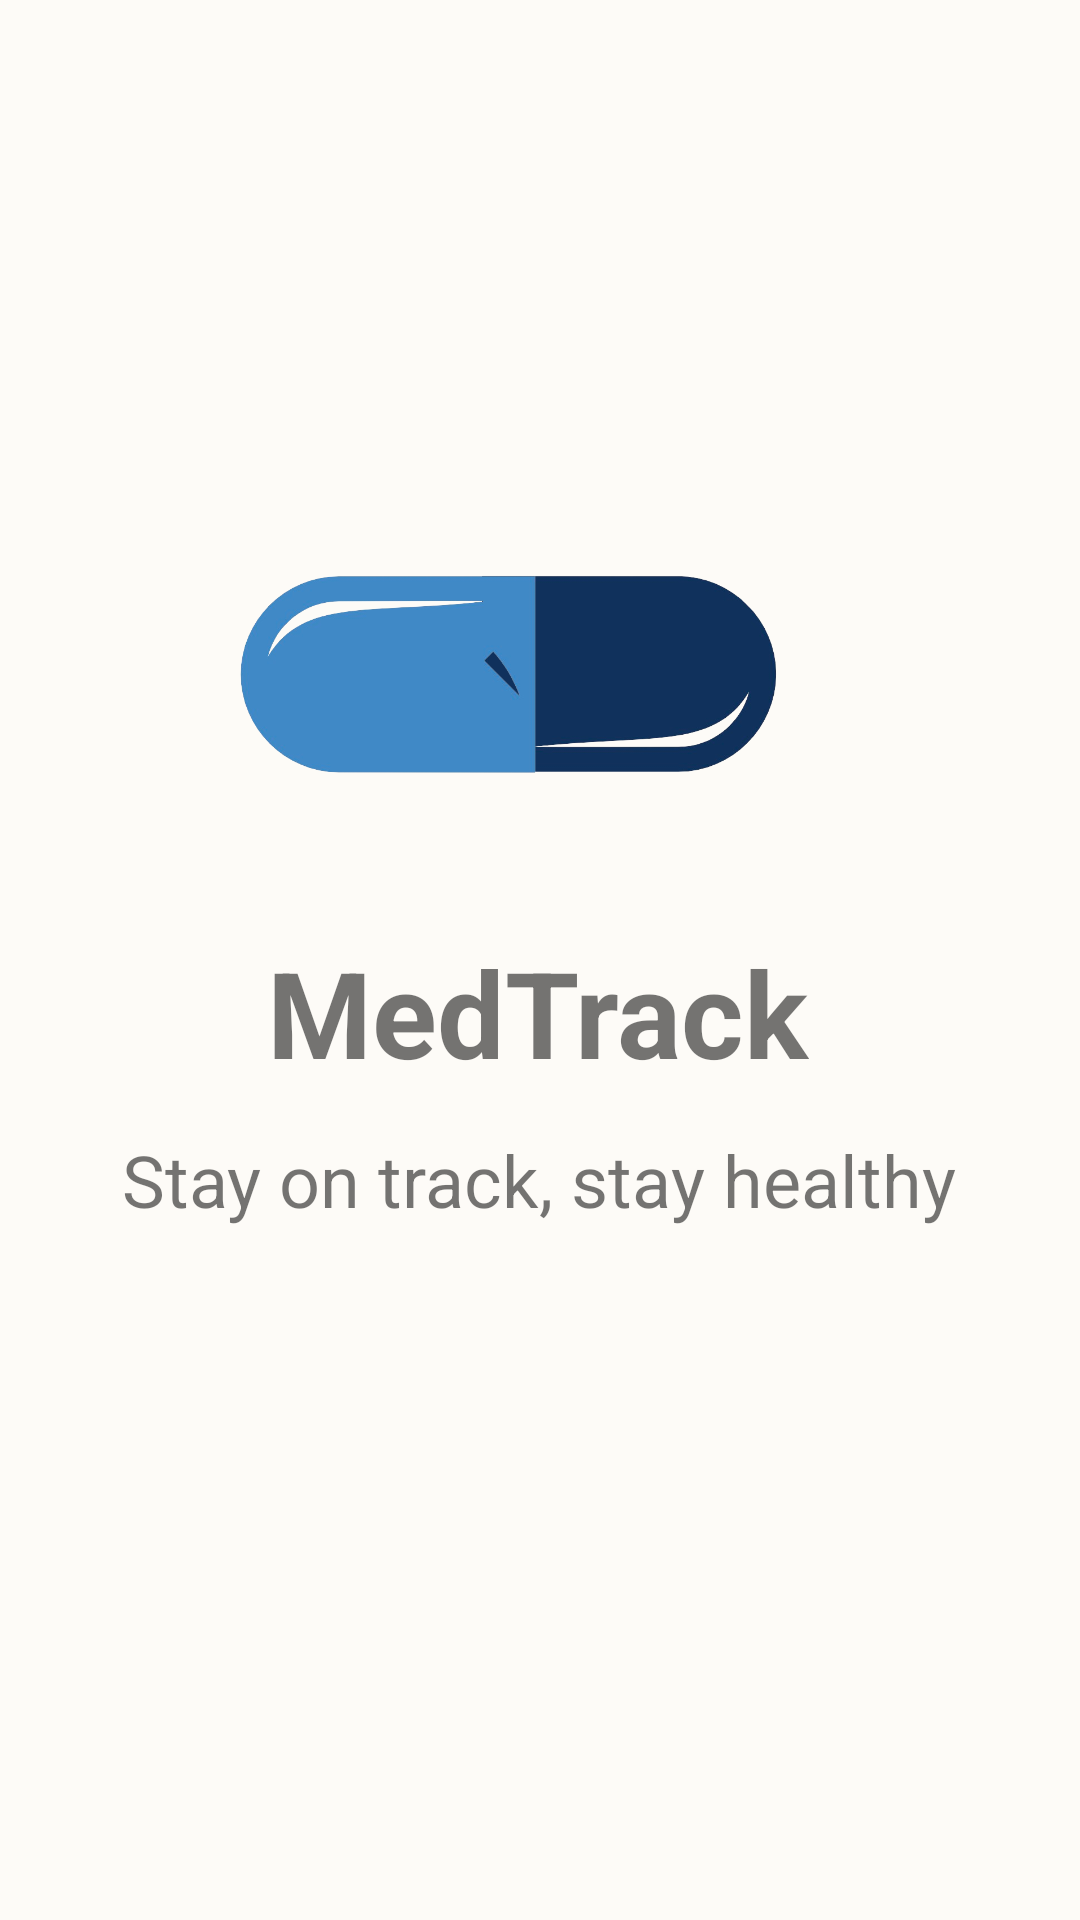

Here is an Android app screen rendered from its layout file. Give the layout XML and the strings, colors and styles it references.
<!-- AndroidManifest.xml: application theme AppTheme -->
<!-- res/layout/activity_splash.xml -->
<?xml version="1.0" encoding="utf-8"?>
<androidx.constraintlayout.widget.ConstraintLayout xmlns:android="http://schemas.android.com/apk/res/android"
    xmlns:app="http://schemas.android.com/apk/res-auto"
    xmlns:tools="http://schemas.android.com/tools"
    android:id="@+id/main"
    android:layout_width="match_parent"
    android:layout_height="match_parent"
    android:background="@color/bg_main"
    tools:context=".activities.SplashActivity">

    <ImageView
        android:id="@+id/rightPill"
        android:layout_width="100dp"
        android:layout_height="90dp"
        android:layout_centerInParent="true"
        android:layout_marginStart="10dp"
        android:layout_marginEnd="100dp"
        android:src="@drawable/right_pill_logo"
        app:layout_constraintBottom_toBottomOf="parent"
        app:layout_constraintEnd_toEndOf="parent"
        app:layout_constraintHorizontal_bias="1.0"
        app:layout_constraintStart_toEndOf="@+id/leftPill"
        app:layout_constraintTop_toTopOf="parent"
        app:layout_constraintVertical_bias="0.327" />

    <ImageView
        android:id="@+id/leftPill"
        android:layout_width="100dp"
        android:layout_height="90dp"
        android:layout_centerInParent="true"
        android:src="@drawable/left_pill_logo"
        app:layout_constraintBottom_toBottomOf="parent"
        app:layout_constraintEnd_toEndOf="parent"
        app:layout_constraintHorizontal_bias="0.308"
        app:layout_constraintStart_toStartOf="parent"
        app:layout_constraintTop_toTopOf="parent"
        app:layout_constraintVertical_bias="0.327" />


    <TextView
        android:id="@+id/textView"
        android:layout_width="wrap_content"
        android:layout_height="wrap_content"
        android:layout_marginBottom="276dp"
        android:text="@string/medtrack"
        android:textSize="40sp"
        android:textStyle="bold"
        app:layout_constraintBottom_toBottomOf="parent"
        app:layout_constraintEnd_toEndOf="parent"
        app:layout_constraintHorizontal_bias="0.497"
        app:layout_constraintStart_toStartOf="parent"
        app:layout_constraintVertical_bias="0.09" />

    <TextView
        android:id="@+id/textView3"
        android:layout_width="wrap_content"
        android:layout_height="wrap_content"
        android:text="@string/stay_on_track_stay_healthy"
        android:textSize="24sp"
        app:layout_constraintBottom_toBottomOf="parent"
        app:layout_constraintEnd_toEndOf="parent"
        app:layout_constraintHorizontal_bias="0.496"
        app:layout_constraintStart_toStartOf="parent"
        app:layout_constraintTop_toBottomOf="@+id/textView"
        app:layout_constraintVertical_bias="0.053" />

</androidx.constraintlayout.widget.ConstraintLayout>
<!-- resources referenced by this layout -->
<resources>
  <color name="bg_main">#FDFBF7</color>
  <!-- drawable left_pill_logo: png bitmap (drawable, 42824 bytes) -->
  <!-- drawable right_pill_logo: png bitmap (drawable, 37748 bytes) -->
  <string name="medtrack">MedTrack</string>
  <string name="stay_on_track_stay_healthy">Stay on track, stay healthy</string>
  <style name="AppTheme" parent="Theme.MaterialComponents.Light.NoActionBar">
          
          <item name="colorPrimary">@color/blueMain</item>
          <item name="colorPrimaryDark">@color/blueDark</item>
          <item name="colorAccent">@color/bluelight</item>
          <item name="android:popupMenuStyle">@style/PopupMenu</item>
  
      </style>
  <color name="blueMain">#56A5E1</color>
  <color name="blueDark">#1F4D75</color>
  <color name="bluelight">#E4F0F9</color>
  <style name="PopupMenu" parent="@android:style/Widget.PopupMenu">
          
          <item name="android:popupBackground">@color/bluelight</item>
          
          <item name="android:textColor">@android:color/black</item>
      </style>
</resources>
